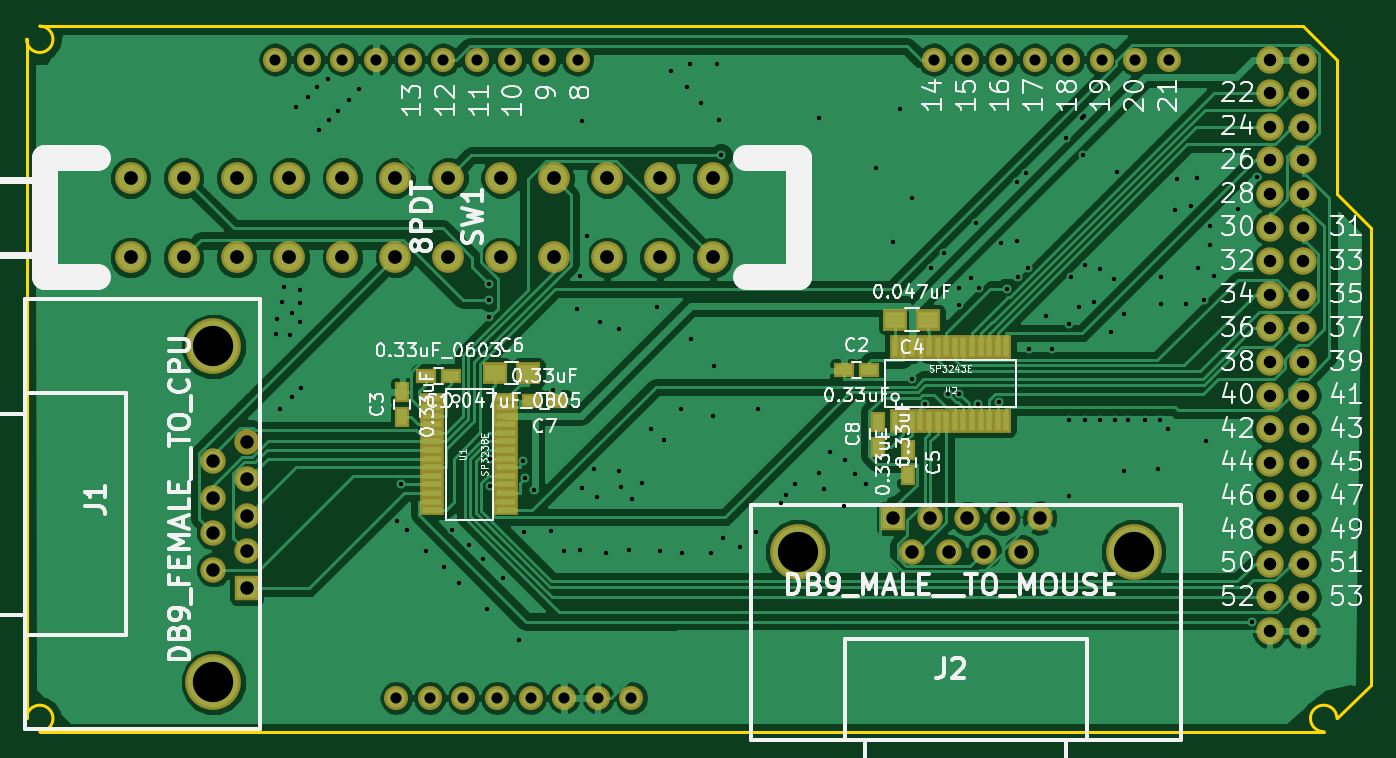
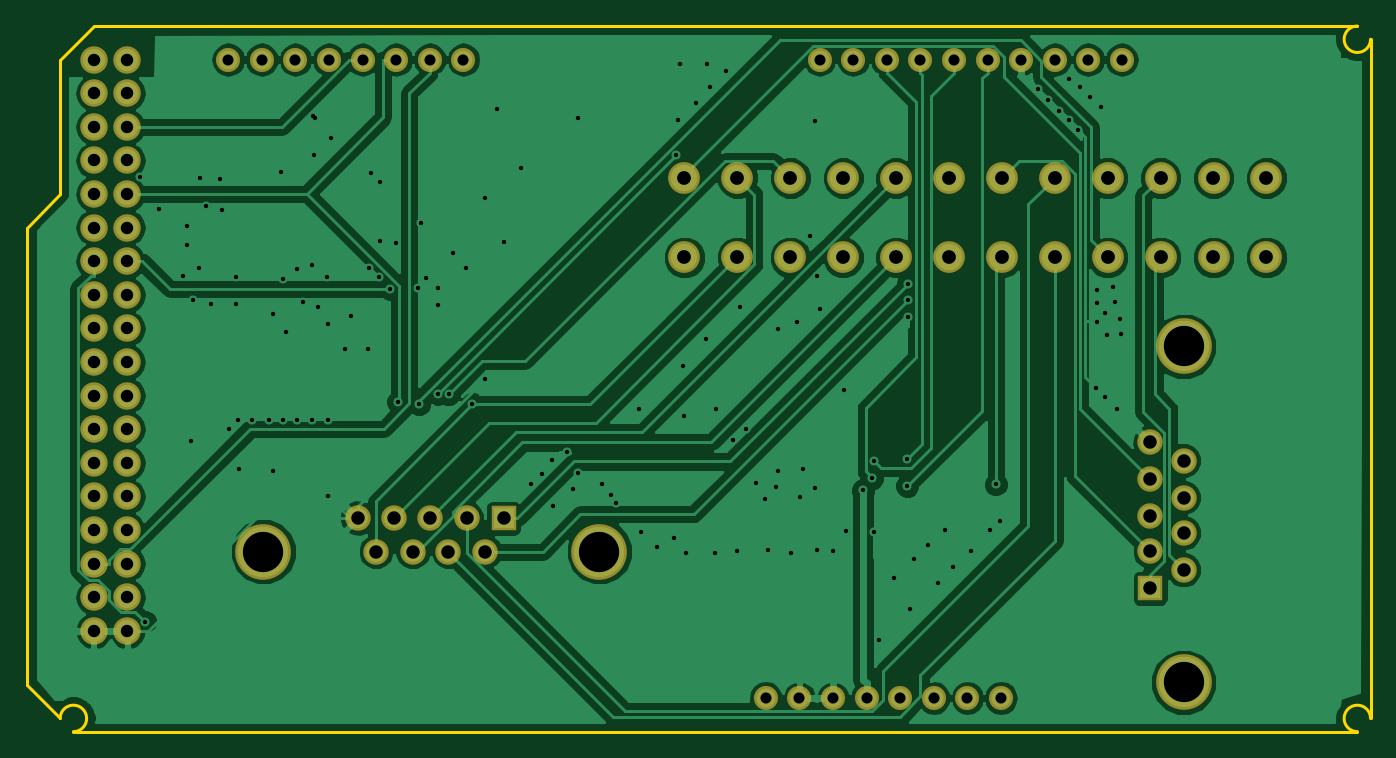
Circuit board: 8 layer files. Board 101.6 x 53.3 mm.
- bottom_copper: mouseboard-B_Cu.gbl (89412 bytes)
- bottom_mask: mouseboard-B_Mask.gbs (3201 bytes)
- bottom_silk: mouseboard-B_SilkS.gbo (260 bytes)
- outline: mouseboard-Edge_Cuts.gko (904 bytes)
- top_copper: mouseboard-F_Cu.gtl (113674 bytes)
- top_mask: mouseboard-F_Mask.gts (5258 bytes)
- top_silk: mouseboard-F_SilkS.gto (72192 bytes)
- drill: mouseboard.xln (3867 bytes)

=== bottom_copper: mouseboard-B_Cu.gbl (89412 bytes, source omitted) ===
=== bottom_mask: mouseboard-B_Mask.gbs ===
%FSLAX46Y46*%
G04 Gerber Fmt 4.6, Leading zero omitted, Abs format (unit mm)*
G04 Created by KiCad (PCBNEW (2014-10-27 BZR 5228)-product) date Fri 14 Nov 2014 06:43:38 PM PST*
%MOMM*%
G01*
G04 APERTURE LIST*
%ADD10C,0.100000*%
%ADD11O,1.822400X1.822400*%
%ADD12O,2.076400X2.076400*%
%ADD13C,4.210000*%
%ADD14R,1.924000X1.924000*%
%ADD15C,1.924000*%
%ADD16C,2.398980*%
G04 APERTURE END LIST*
D10*
D11*
X116586000Y-80911700D03*
X119126000Y-80911700D03*
X121666000Y-80911700D03*
X124206000Y-80911700D03*
X126746000Y-80911700D03*
X129286000Y-80911700D03*
X131826000Y-80911700D03*
X134366000Y-80911700D03*
X136906000Y-80911700D03*
X139446000Y-80911700D03*
X184150000Y-80911700D03*
X181610000Y-80911700D03*
X179070000Y-80911700D03*
X176530000Y-80911700D03*
X173990000Y-80911700D03*
X171450000Y-80911700D03*
X168910000Y-80911700D03*
X166370000Y-80911700D03*
D12*
X191770000Y-80912000D03*
X194310000Y-80912000D03*
X191770000Y-83452000D03*
X194310000Y-83452000D03*
X191770000Y-85992000D03*
X194310000Y-85992000D03*
X191770000Y-88532000D03*
X194310000Y-88532000D03*
X191770000Y-91072000D03*
X194310000Y-91072000D03*
X191770000Y-93612000D03*
X194310000Y-93612000D03*
X191770000Y-96152000D03*
X194310000Y-96152000D03*
X191770000Y-98692000D03*
X194310000Y-98692000D03*
X191770000Y-101232000D03*
X194310000Y-101232000D03*
X191770000Y-103772000D03*
X194310000Y-103772000D03*
X191770000Y-106312000D03*
X194310000Y-106312000D03*
X191770000Y-108852000D03*
X194310000Y-108852000D03*
X191770000Y-111392000D03*
X194310000Y-111392000D03*
X191770000Y-113932000D03*
X194310000Y-113932000D03*
X191770000Y-116472000D03*
X194310000Y-116472000D03*
X191770000Y-119012000D03*
X194310000Y-119012000D03*
X191770000Y-121552000D03*
X194310000Y-121552000D03*
X191770000Y-124092000D03*
X194310000Y-124092000D03*
D11*
X125730000Y-129172000D03*
X128270000Y-129172000D03*
X130810000Y-129172000D03*
X133350000Y-129172000D03*
X135890000Y-129172000D03*
X138430000Y-129172000D03*
X140970000Y-129172000D03*
X143510000Y-129172000D03*
D13*
X111912000Y-102591000D03*
X111912000Y-127991000D03*
D14*
X114452000Y-120879000D03*
D15*
X114452000Y-118085000D03*
X114452000Y-115418000D03*
X114452000Y-112624000D03*
X114452000Y-109830000D03*
X111912000Y-119482000D03*
X111912000Y-116688000D03*
X111912000Y-114021000D03*
X111912000Y-111227000D03*
D13*
X156083000Y-118110000D03*
X181483000Y-118110000D03*
D14*
X163322000Y-115570000D03*
D15*
X166116000Y-115570000D03*
X168910000Y-115570000D03*
X171577000Y-115570000D03*
X174371000Y-115570000D03*
X172974000Y-118110000D03*
X170180000Y-118110000D03*
X167513000Y-118110000D03*
X164719000Y-118110000D03*
D16*
X149658940Y-95862140D03*
X149658940Y-89862660D03*
X145658440Y-95862140D03*
X145658440Y-89862660D03*
X141657940Y-95862140D03*
X141657940Y-89862660D03*
X137659980Y-95862140D03*
X137659980Y-89862660D03*
X133659480Y-95862140D03*
X133659480Y-89862660D03*
X129658980Y-95862140D03*
X129658980Y-89862660D03*
X125661020Y-95862140D03*
X125661020Y-89862660D03*
X121660520Y-95862140D03*
X121660520Y-89862660D03*
X117660020Y-95862140D03*
X117660020Y-89862660D03*
X113662060Y-95862140D03*
X113662060Y-89862660D03*
X109661560Y-95862140D03*
X109661560Y-89862660D03*
X105661060Y-95862140D03*
X105661060Y-89862660D03*
M02*

=== bottom_silk: mouseboard-B_SilkS.gbo ===
%FSLAX46Y46*%
G04 Gerber Fmt 4.6, Leading zero omitted, Abs format (unit mm)*
G04 Created by KiCad (PCBNEW (2014-10-27 BZR 5228)-product) date Fri 14 Nov 2014 06:43:38 PM PST*
%MOMM*%
G01*
G04 APERTURE LIST*
%ADD10C,0.100000*%
G04 APERTURE END LIST*
D10*
M02*

=== outline: mouseboard-Edge_Cuts.gko ===
%FSLAX46Y46*%
G04 Gerber Fmt 4.6, Leading zero omitted, Abs format (unit mm)*
G04 Created by KiCad (PCBNEW (2014-10-27 BZR 5228)-product) date Fri 14 Nov 2014 06:43:38 PM PST*
%MOMM*%
G01*
G04 APERTURE LIST*
%ADD10C,0.100000*%
%ADD11C,0.254000*%
G04 APERTURE END LIST*
D10*
D11*
X194310000Y-78371700D02*
X196850000Y-80911700D01*
X196850000Y-91071700D02*
X199390000Y-93611700D01*
X199390000Y-93611700D02*
X199390000Y-128150000D01*
X199390000Y-128150000D02*
X196850000Y-130711700D01*
X195849240Y-131714240D02*
G75*
G02X196850000Y-130713480I0J1000760D01*
G01*
X195849240Y-131711700D02*
X98788220Y-131711700D01*
X97790000Y-130713480D02*
G75*
G02X98788220Y-131711700I998220J0D01*
G01*
X97790000Y-130713480D02*
X97790000Y-79372460D01*
X98788220Y-78374240D02*
G75*
G02X97790000Y-79372460I0J-998220D01*
G01*
X98788220Y-78371700D02*
X194310000Y-78371700D01*
X196850000Y-80911700D02*
X196850000Y-91071700D01*
M02*

=== top_copper: mouseboard-F_Cu.gtl (113674 bytes, source omitted) ===
=== top_mask: mouseboard-F_Mask.gts ===
%FSLAX46Y46*%
G04 Gerber Fmt 4.6, Leading zero omitted, Abs format (unit mm)*
G04 Created by KiCad (PCBNEW (2014-10-27 BZR 5228)-product) date Fri 14 Nov 2014 06:43:38 PM PST*
%MOMM*%
G01*
G04 APERTURE LIST*
%ADD10C,0.100000*%
%ADD11O,1.822400X1.822400*%
%ADD12O,2.076400X2.076400*%
%ADD13R,1.600000X1.150000*%
%ADD14R,1.150000X1.600000*%
%ADD15R,1.900000X1.650000*%
%ADD16C,4.210000*%
%ADD17R,1.924000X1.924000*%
%ADD18C,1.924000*%
%ADD19R,1.870660X0.819100*%
%ADD20R,0.819100X1.870660*%
%ADD21C,2.398980*%
G04 APERTURE END LIST*
D10*
D11*
X116586000Y-80911700D03*
X119126000Y-80911700D03*
X121666000Y-80911700D03*
X124206000Y-80911700D03*
X126746000Y-80911700D03*
X129286000Y-80911700D03*
X131826000Y-80911700D03*
X134366000Y-80911700D03*
X136906000Y-80911700D03*
X139446000Y-80911700D03*
X184150000Y-80911700D03*
X181610000Y-80911700D03*
X179070000Y-80911700D03*
X176530000Y-80911700D03*
X173990000Y-80911700D03*
X171450000Y-80911700D03*
X168910000Y-80911700D03*
X166370000Y-80911700D03*
D12*
X191770000Y-80912000D03*
X194310000Y-80912000D03*
X191770000Y-83452000D03*
X194310000Y-83452000D03*
X191770000Y-85992000D03*
X194310000Y-85992000D03*
X191770000Y-88532000D03*
X194310000Y-88532000D03*
X191770000Y-91072000D03*
X194310000Y-91072000D03*
X191770000Y-93612000D03*
X194310000Y-93612000D03*
X191770000Y-96152000D03*
X194310000Y-96152000D03*
X191770000Y-98692000D03*
X194310000Y-98692000D03*
X191770000Y-101232000D03*
X194310000Y-101232000D03*
X191770000Y-103772000D03*
X194310000Y-103772000D03*
X191770000Y-106312000D03*
X194310000Y-106312000D03*
X191770000Y-108852000D03*
X194310000Y-108852000D03*
X191770000Y-111392000D03*
X194310000Y-111392000D03*
X191770000Y-113932000D03*
X194310000Y-113932000D03*
X191770000Y-116472000D03*
X194310000Y-116472000D03*
X191770000Y-119012000D03*
X194310000Y-119012000D03*
X191770000Y-121552000D03*
X194310000Y-121552000D03*
X191770000Y-124092000D03*
X194310000Y-124092000D03*
D11*
X125730000Y-129172000D03*
X128270000Y-129172000D03*
X130810000Y-129172000D03*
X133350000Y-129172000D03*
X135890000Y-129172000D03*
X138430000Y-129172000D03*
X140970000Y-129172000D03*
X143510000Y-129172000D03*
D13*
X129855000Y-104800000D03*
X127955000Y-104800000D03*
X159578000Y-104394000D03*
X161478000Y-104394000D03*
D14*
X126187000Y-107935000D03*
X126187000Y-106035000D03*
D15*
X165969000Y-100559000D03*
X163469000Y-100559000D03*
D14*
X164440000Y-110429000D03*
X164440000Y-112329000D03*
D15*
X133218000Y-104597000D03*
X135718000Y-104597000D03*
D13*
X137907000Y-106731000D03*
X136007000Y-106731000D03*
D14*
X162154000Y-110170000D03*
X162154000Y-108270000D03*
D16*
X111912000Y-102591000D03*
X111912000Y-127991000D03*
D17*
X114452000Y-120879000D03*
D18*
X114452000Y-118085000D03*
X114452000Y-115418000D03*
X114452000Y-112624000D03*
X114452000Y-109830000D03*
X111912000Y-119482000D03*
X111912000Y-116688000D03*
X111912000Y-114021000D03*
X111912000Y-111227000D03*
D16*
X156083000Y-118110000D03*
X181483000Y-118110000D03*
D17*
X163322000Y-115570000D03*
D18*
X166116000Y-115570000D03*
X168910000Y-115570000D03*
X171577000Y-115570000D03*
X174371000Y-115570000D03*
X172974000Y-118110000D03*
X170180000Y-118110000D03*
X167513000Y-118110000D03*
X164719000Y-118110000D03*
D19*
X128467920Y-110418880D03*
X128467920Y-111069120D03*
X128467920Y-111719360D03*
X128467920Y-112369600D03*
X134061000Y-108478320D03*
X128467920Y-108468160D03*
X128467920Y-109118400D03*
X128467920Y-109768640D03*
X134066080Y-113019840D03*
X134066080Y-112369600D03*
X134066080Y-111719360D03*
X134066080Y-111069120D03*
X134066080Y-110418880D03*
X134066080Y-109768640D03*
X128467920Y-113019840D03*
X134061000Y-109118400D03*
X128467920Y-107817920D03*
X128467920Y-113670080D03*
X134066080Y-113670080D03*
X134066080Y-107817920D03*
X128467920Y-107170220D03*
X128467920Y-114317780D03*
X134066080Y-114317780D03*
X134066080Y-107170220D03*
X128467920Y-106519980D03*
X128467920Y-114968020D03*
X134066080Y-114968020D03*
X134066080Y-106519980D03*
D20*
X167314880Y-108209080D03*
X167965120Y-108209080D03*
X168615360Y-108209080D03*
X169265600Y-108209080D03*
X165374320Y-102616000D03*
X165364160Y-108209080D03*
X166014400Y-108209080D03*
X166664640Y-108209080D03*
X169915840Y-102610920D03*
X169265600Y-102610920D03*
X168615360Y-102610920D03*
X167965120Y-102610920D03*
X167314880Y-102610920D03*
X166664640Y-102610920D03*
X169915840Y-108209080D03*
X166014400Y-102616000D03*
X164713920Y-108209080D03*
X170566080Y-108209080D03*
X170566080Y-102610920D03*
X164713920Y-102610920D03*
X164066220Y-108209080D03*
X171213780Y-108209080D03*
X171213780Y-102610920D03*
X164066220Y-102610920D03*
X163415980Y-108209080D03*
X171864020Y-108209080D03*
X171864020Y-102610920D03*
X163415980Y-102610920D03*
D21*
X149658940Y-95862140D03*
X149658940Y-89862660D03*
X145658440Y-95862140D03*
X145658440Y-89862660D03*
X141657940Y-95862140D03*
X141657940Y-89862660D03*
X137659980Y-95862140D03*
X137659980Y-89862660D03*
X133659480Y-95862140D03*
X133659480Y-89862660D03*
X129658980Y-95862140D03*
X129658980Y-89862660D03*
X125661020Y-95862140D03*
X125661020Y-89862660D03*
X121660520Y-95862140D03*
X121660520Y-89862660D03*
X117660020Y-95862140D03*
X117660020Y-89862660D03*
X113662060Y-95862140D03*
X113662060Y-89862660D03*
X109661560Y-95862140D03*
X109661560Y-89862660D03*
X105661060Y-95862140D03*
X105661060Y-89862660D03*
M02*

=== top_silk: mouseboard-F_SilkS.gto (72192 bytes, source omitted) ===
=== drill: mouseboard.xln ===
M48
INCH,TZ
T1C0.013
T2C0.033
T3C0.037
T4C0.040
T5C0.041
T6C0.120
%
G90
G05
T1
X45917Y-40035
X45949Y-39575
X46035Y-42260
X46091Y-39063
X46169Y-38614
X46346Y-40055
X46390Y-41909
X46413Y-39402
X46531Y-33260
X46638Y-38713
X46646Y-39654
X46650Y-39102
X46683Y-41617
X46862Y-32953
X47146Y-32669
X47197Y-33957
X47465Y-32417
X47488Y-33661
X47775Y-33370
X48110Y-33063
X48401Y-32744
X49524Y-45598
X49653Y-44496
X49835Y-45843
X50378Y-46488
X50917Y-46949
X51177Y-45843
X51382Y-47421
X51661Y-46291
X52087Y-46713
X52201Y-48201
X52269Y-39008
X52274Y-38530
X52274Y-39516
X52287Y-44541
X52287Y-43743
X52689Y-47272
X53142Y-49142
X53269Y-43797
X53291Y-45921
X53328Y-44309
X53600Y-44676
X54118Y-45894
X54164Y-41676
X54504Y-46469
X54890Y-39272
X54965Y-46461
X54976Y-38283
X55020Y-44618
X55035Y-33673
X55181Y-37114
X55390Y-44031
X55480Y-44882
X55571Y-39665
X55748Y-46528
X56142Y-44110
X56146Y-39862
X56189Y-44579
X56441Y-46461
X56512Y-44921
X56803Y-44461
X57091Y-42835
X57268Y-39224
X57366Y-46492
X57484Y-43165
X57681Y-32185
X57969Y-42264
X58004Y-46528
X58154Y-32657
X58256Y-31992
X58280Y-40173
X58583Y-33134
X58862Y-46535
X58937Y-42461
X58961Y-40965
X59059Y-31976
X59118Y-33665
X59166Y-34704
X59228Y-46098
X59724Y-46362
X60213Y-45913
X60280Y-42240
X60957Y-45059
X61094Y-44799
X61378Y-44472
X62075Y-44161
X62083Y-33594
X62224Y-44638
X62402Y-43539
X62831Y-45150
X62870Y-43780
X63169Y-44181
X63480Y-44488
X63780Y-35067
X64283Y-37268
X64500Y-33315
X64846Y-35984
X64850Y-41349
X65235Y-42117
X65429Y-38051
X65811Y-37598
X65929Y-41820
X66240Y-38650
X66259Y-41797
X66260Y-39169
X66610Y-38350
X66764Y-36713
X66822Y-42110
X66839Y-38665
X67439Y-42042
X67512Y-37299
X67678Y-38684
X67969Y-37252
X67976Y-35500
X68020Y-38335
X68260Y-35224
X68303Y-38051
X68331Y-40469
X68839Y-39500
X69020Y-40480
X69441Y-34173
X69516Y-39713
X69520Y-42587
X69531Y-44831
X69571Y-38339
X69819Y-39220
X69909Y-33591
X69949Y-34705
X69965Y-33539
X69992Y-37953
X70016Y-42591
X70280Y-39079
X70449Y-38079
X70457Y-42591
X70772Y-39961
X70870Y-38390
X70882Y-42591
X70941Y-35209
X71169Y-39429
X71169Y-44110
X71295Y-42587
X71776Y-42591
X72169Y-44039
X72220Y-42587
X72252Y-38331
X72272Y-39130
X72469Y-42862
X72689Y-36339
X72752Y-35402
X73012Y-39118
X73161Y-36220
X73339Y-35370
X73358Y-38071
X73551Y-39012
X73591Y-43217
X73720Y-36819
X73720Y-37382
X73831Y-38299
X74551Y-36291
X74979Y-48578
X75130Y-35350
T2
X45900Y-31855
X46900Y-31855
X47900Y-31855
X48900Y-31855
X49500Y-50855
X49900Y-31855
X50500Y-50855
X50900Y-31855
X51500Y-50855
X51900Y-31855
X52500Y-50855
X52900Y-31855
X53500Y-50855
X53900Y-31855
X54500Y-50855
X54900Y-31855
X55500Y-50855
X56500Y-50855
X65500Y-31855
X66500Y-31855
X67500Y-31855
X68500Y-31855
X69500Y-31855
X70500Y-31855
X71500Y-31855
X72500Y-31855
T3
X75500Y-31855
X75500Y-32855
X75500Y-33855
X75500Y-34855
X75500Y-35855
X75500Y-36855
X75500Y-37855
X75500Y-38855
X75500Y-39855
X75500Y-40855
X75500Y-41855
X75500Y-42855
X75500Y-43855
X75500Y-44855
X75500Y-45855
X75500Y-46855
X75500Y-47855
X75500Y-48855
X76500Y-31855
X76500Y-32855
X76500Y-33855
X76500Y-34855
X76500Y-35855
X76500Y-36855
X76500Y-37855
X76500Y-38855
X76500Y-39855
X76500Y-40855
X76500Y-41855
X76500Y-42855
X76500Y-43855
X76500Y-44855
X76500Y-45855
X76500Y-46855
X76500Y-47855
X76500Y-48855
T4
X44060Y-43790
X44060Y-44890
X44060Y-45940
X44060Y-47040
X45060Y-43240
X45060Y-44340
X45060Y-45440
X45060Y-46490
X45060Y-47590
X64300Y-45500
X64850Y-46500
X65400Y-45500
X65950Y-46500
X66500Y-45500
X67000Y-46500
X67550Y-45500
X68100Y-46500
X68650Y-45500
T5
X41599Y-35379
X41599Y-37741
X43174Y-35379
X43174Y-37741
X44749Y-35379
X44749Y-37741
X46323Y-35379
X46323Y-37741
X47898Y-35379
X47898Y-37741
X49473Y-35379
X49473Y-37741
X51047Y-35379
X51047Y-37741
X52622Y-35379
X52622Y-37741
X54197Y-35379
X54197Y-37741
X55771Y-35379
X55771Y-37741
X57346Y-35379
X57346Y-37741
X58921Y-35379
X58921Y-37741
T6
X44060Y-40390
X44060Y-50390
X61450Y-46500
X71450Y-46500
T0
M30

